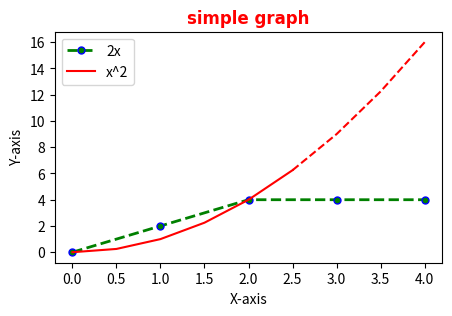
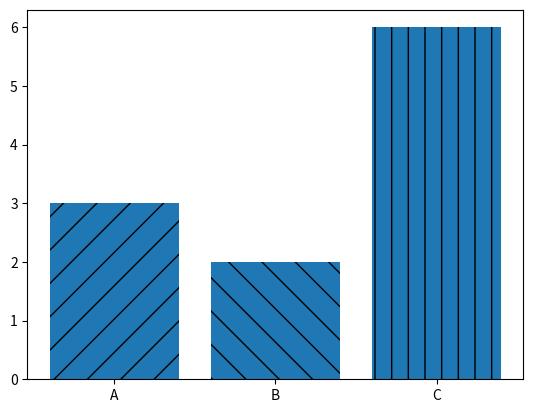

These charts were generated, in order, by the following Python code:

import matplotlib.pyplot as plt
import numpy as np
import pandas as pd


#Resize your Graph
plt.figure(figsize=(5,3),dpi=300)#here figsize=(x,y) . we used to adjust the graph size.
#dpi = dots per inch(image resolution) , higher the dpi , higher the resolution

x=[0,1,2,3,4]
y=[0,2,4,4,4]
plt.plot(x,y,label="2x",color='green',marker='.',linestyle='--',linewidth=2,markersize=10,markeredgecolor='blue')
#plt.plot makes the graph .
#marker is the points representing the values .
#label='2x' add a mini label on graph . to use it we have to write down the plt.legend(). like we did in line no.14.

#there's another way to write plot's style in short way:
#plt.plot(x,y,'r.-',label='2x')
#here 'r.-' is in the format of [color][marker][line]


##Second Line
x2=np.arange(0,4.5,0.5)
plt.plot(x2[:6],x2[:6]**2,'r',label='x^2')
plt.plot(x2[5:],x2[5:]**2,'r--')


plt.title("simple graph",fontdict={'fontname':'Comic Sans MS','fontsize':12,'fontweight':'bold','color':'red'})
#fontdict contains the style for title of graph. fontname is the font style.

plt.xlabel("X-axis",fontdict={'fontsize':10})#label for X-axis.
plt.ylabel("Y-axis",fontdict={'fontsize':10})#label for Y-axis.

plt.xticks([0,0.5,1,1.5,2,2.5,3,3.5,4])#set the positions of the ticks on the X-axis
plt.yticks([0,2,4,6,8,10,12,14,16])#set the positions of the ticks on the Y-axis
#ticks are numbers or marks shown on the axis.


plt.legend()

plt.savefig('simple_graph.png',dpi=300)

plt.show()
#plt.show print/show the graph



### Bar Charts

labels=['A', 'B' , 'C']
values=[3,2,6,]

bars= plt.bar(labels,values)#bar chart
plt.figure(figsize=[10,5],dpi=300)
#plt.xlabel("X-axis",fontdict={'color':'r','fontsize':10})
#plt.ylabel("Y-axis",fontdict={'color':'r','fontsize':10})

bars[0].set_hatch('/')#pattern in bars
bars[1].set_hatch('\\')
bars[2].set_hatch('|')

##or :
#patterns=['/','\\','|']
#for bar in bars:
#      bar.set_hatch(patterns.pop(0))##here pop(0) tells to take pattern values from start .
plt.show()
